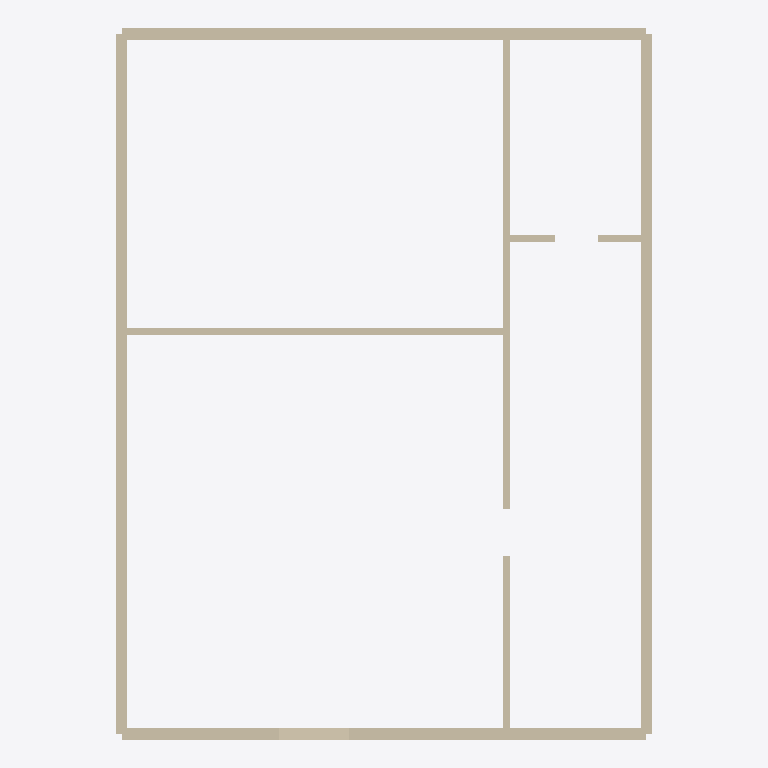
Plan cut of the same IFC building model at storey 'Level 1' (level 0.00 m, cut at 1.40 m), seen from above with north up, elements coloured by IFC class: 7 walls (beige). Cut surfaces are drawn darker.
Extent 9.3 m × 12.4 m × 2.4 m (x, y, z). Storeys (1): Level 1 at 0.00 m. Elements (7): 7 IfcWallStandardCase.

HEADER;
FILE_DESCRIPTION((''),'2;1');
FILE_NAME('Golden Fixture.ifc','2026-01-01T00:00:00.000Z',('Test Author'),('Test Org'),'Floorcraft','Floorcraft','');
FILE_SCHEMA(('IFC4'));
ENDSEC;
DATA;
#14=IFCPROJECT('u16v81K3FZw38w2Pm1qDho',#5,'Golden Fixture',$,$,$,$,(#13),#10);
#18=IFCSITE('gLyLk2C_M4s2M_8z234$qS',#5,'Site',$,$,#17,$,$,.ELEMENT.,$,$,$,$,$);
#22=IFCBUILDING('r6Cw22hKSsM2HGLmO0hqav',#5,'Golden Fixture',$,$,#21,$,$,.ELEMENT.,$,$,$);
#28=IFCBUILDINGSTOREY('EjmyL2sRED52_H01y06ah0',#5,'Level 1',$,$,#27,$,$,.ELEMENT.,0.0);
#41=IFCWALLSTANDARDCASE('30gwm0lc9zz2JqCR91Ngli',#5,$,$,$,#33,#40,$,$);
#80=IFCWALLSTANDARDCASE('aLdlc38Mlua24pWlO00VRO',#5,$,$,$,#72,#79,$,$);
#92=IFCWALLSTANDARDCASE('UICDz2woGHB0sh5Ic2wDdd',#5,$,$,$,#84,#91,$,$);
#131=IFCWALLSTANDARDCASE('2MY231S$BlL0Iiz4M2GKj7',#5,$,$,$,#123,#130,$,$);
#53=IFCWALLSTANDARDCASE('rAu3M2fhEBJ0DZOg729ZKF',#5,$,$,$,#45,#52,$,$);
#119=IFCWALLSTANDARDCASE('WpGZq2icYKu0en0yg2icE$',#5,$,$,$,#111,#118,$,$);
#143=IFCWALLSTANDARDCASE('82dCj3ESj7y101iwd1A6M_',#5,$,$,$,#135,#142,$,$);
ENDSEC;
